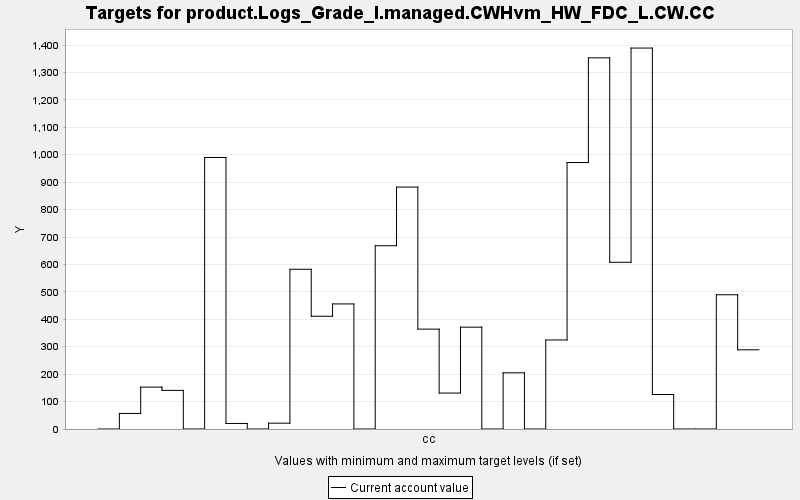

The file beside this chart, header and first rows:
TARGET, PERIOD, YEAR, PERIODWIDTH, MINIMUM, MAXIMUM, MINWEIGHT, MAXWEIGHT, CURRENT, SUMMARY
product.Logs_Grade_I.managed.CWHvm_HW_FD…, 0, 0, 10.0, 0.0, 10000, 1.0, 1.0, 0.0, 0.0
product.Logs_Grade_I.managed.CWHvm_HW_FD…, 1, 10, 10.0, 0.0, 10000, 1.0, 1.0, 56.73, 0.0
product.Logs_Grade_I.managed.CWHvm_HW_FD…, 2, 20, 10.0, 0.0, 10000, 1.0, 1.0, 152.6, 0.0
product.Logs_Grade_I.managed.CWHvm_HW_FD…, 3, 30, 10.0, 0.0, 10000, 1.0, 1.0, 140.8, 0.0
product.Logs_Grade_I.managed.CWHvm_HW_FD…, 4, 40, 10.0, 0.0, 10000, 1.0, 1.0, 0.0, 0.0
product.Logs_Grade_I.managed.CWHvm_HW_FD…, 5, 50, 10.0, 0.0, 10000, 1.0, 1.0, 989.9, 0.0
product.Logs_Grade_I.managed.CWHvm_HW_FD…, 6, 60, 10.0, 0.0, 10000, 1.0, 1.0, 20.18, 0.0
product.Logs_Grade_I.managed.CWHvm_HW_FD…, 7, 70, 10.0, 0.0, 10000, 1.0, 1.0, 0.0, 0.0
product.Logs_Grade_I.managed.CWHvm_HW_FD…, 8, 80, 10.0, 0.0, 10000, 1.0, 1.0, 21.25, 0.0
product.Logs_Grade_I.managed.CWHvm_HW_FD…, 9, 90, 10.0, 0.0, 10000, 1.0, 1.0, 582.3, 0.0
product.Logs_Grade_I.managed.CWHvm_HW_FD…, 10, 100, 10.0, 0.0, 10000, 1.0, 1.0, 411, 0.0
product.Logs_Grade_I.managed.CWHvm_HW_FD…, 11, 110, 10.0, 0.0, 10000, 1.0, 1.0, 456, 0.0
product.Logs_Grade_I.managed.CWHvm_HW_FD…, 12, 120, 10.0, 0.0, 10000, 1.0, 1.0, 0.0, 0.0
product.Logs_Grade_I.managed.CWHvm_HW_FD…, 13, 130, 10.0, 0.0, 10000, 1.0, 1.0, 668.2, 0.0
product.Logs_Grade_I.managed.CWHvm_HW_FD…, 14, 140, 10.0, 0.0, 10000, 1.0, 1.0, 882, 0.0
product.Logs_Grade_I.managed.CWHvm_HW_FD…, 15, 150, 10.0, 0.0, 10000, 1.0, 1.0, 364.1, 0.0
product.Logs_Grade_I.managed.CWHvm_HW_FD…, 16, 160, 10.0, 0.0, 10000, 1.0, 1.0, 131, 0.0
product.Logs_Grade_I.managed.CWHvm_HW_FD…, 17, 170, 10.0, 0.0, 10000, 1.0, 1.0, 371.3, 0.0
product.Logs_Grade_I.managed.CWHvm_HW_FD…, 18, 180, 10.0, 0.0, 10000, 1.0, 1.0, 0.0, 0.0
product.Logs_Grade_I.managed.CWHvm_HW_FD…, 19, 190, 10.0, 0.0, 10000, 1.0, 1.0, 204.9, 0.0
product.Logs_Grade_I.managed.CWHvm_HW_FD…, 20, 200, 10.0, 0.0, 10000, 1.0, 1.0, 0.0, 0.0
product.Logs_Grade_I.managed.CWHvm_HW_FD…, 21, 210, 10.0, 0.0, 10000, 1.0, 1.0, 324.6, 0.0
product.Logs_Grade_I.managed.CWHvm_HW_FD…, 22, 220, 10.0, 0.0, 10000, 1.0, 1.0, 971.5, 0.0
product.Logs_Grade_I.managed.CWHvm_HW_FD…, 23, 230, 10.0, 0.0, 10000, 1.0, 1.0, 1353, 0.0
product.Logs_Grade_I.managed.CWHvm_HW_FD…, 24, 240, 10.0, 0.0, 10000, 1.0, 1.0, 607.9, 0.0
product.Logs_Grade_I.managed.CWHvm_HW_FD…, 25, 250, 10.0, 0.0, 10000, 1.0, 1.0, 1389, 0.0
product.Logs_Grade_I.managed.CWHvm_HW_FD…, 26, 260, 10.0, 0.0, 10000, 1.0, 1.0, 125.8, 0.0
product.Logs_Grade_I.managed.CWHvm_HW_FD…, 27, 270, 10.0, 0.0, 10000, 1.0, 1.0, 0.0, 0.0
product.Logs_Grade_I.managed.CWHvm_HW_FD…, 28, 280, 10.0, 0.0, 10000, 1.0, 1.0, 0.0, 0.0
product.Logs_Grade_I.managed.CWHvm_HW_FD…, 29, 290, 10.0, 0.0, 10000, 1.0, 1.0, 489.5, 0.0
product.Logs_Grade_I.managed.CWHvm_HW_FD…, 30, 300, 10.0, 0.0, 10000, 1.0, 1.0, 288.8, 0.0
